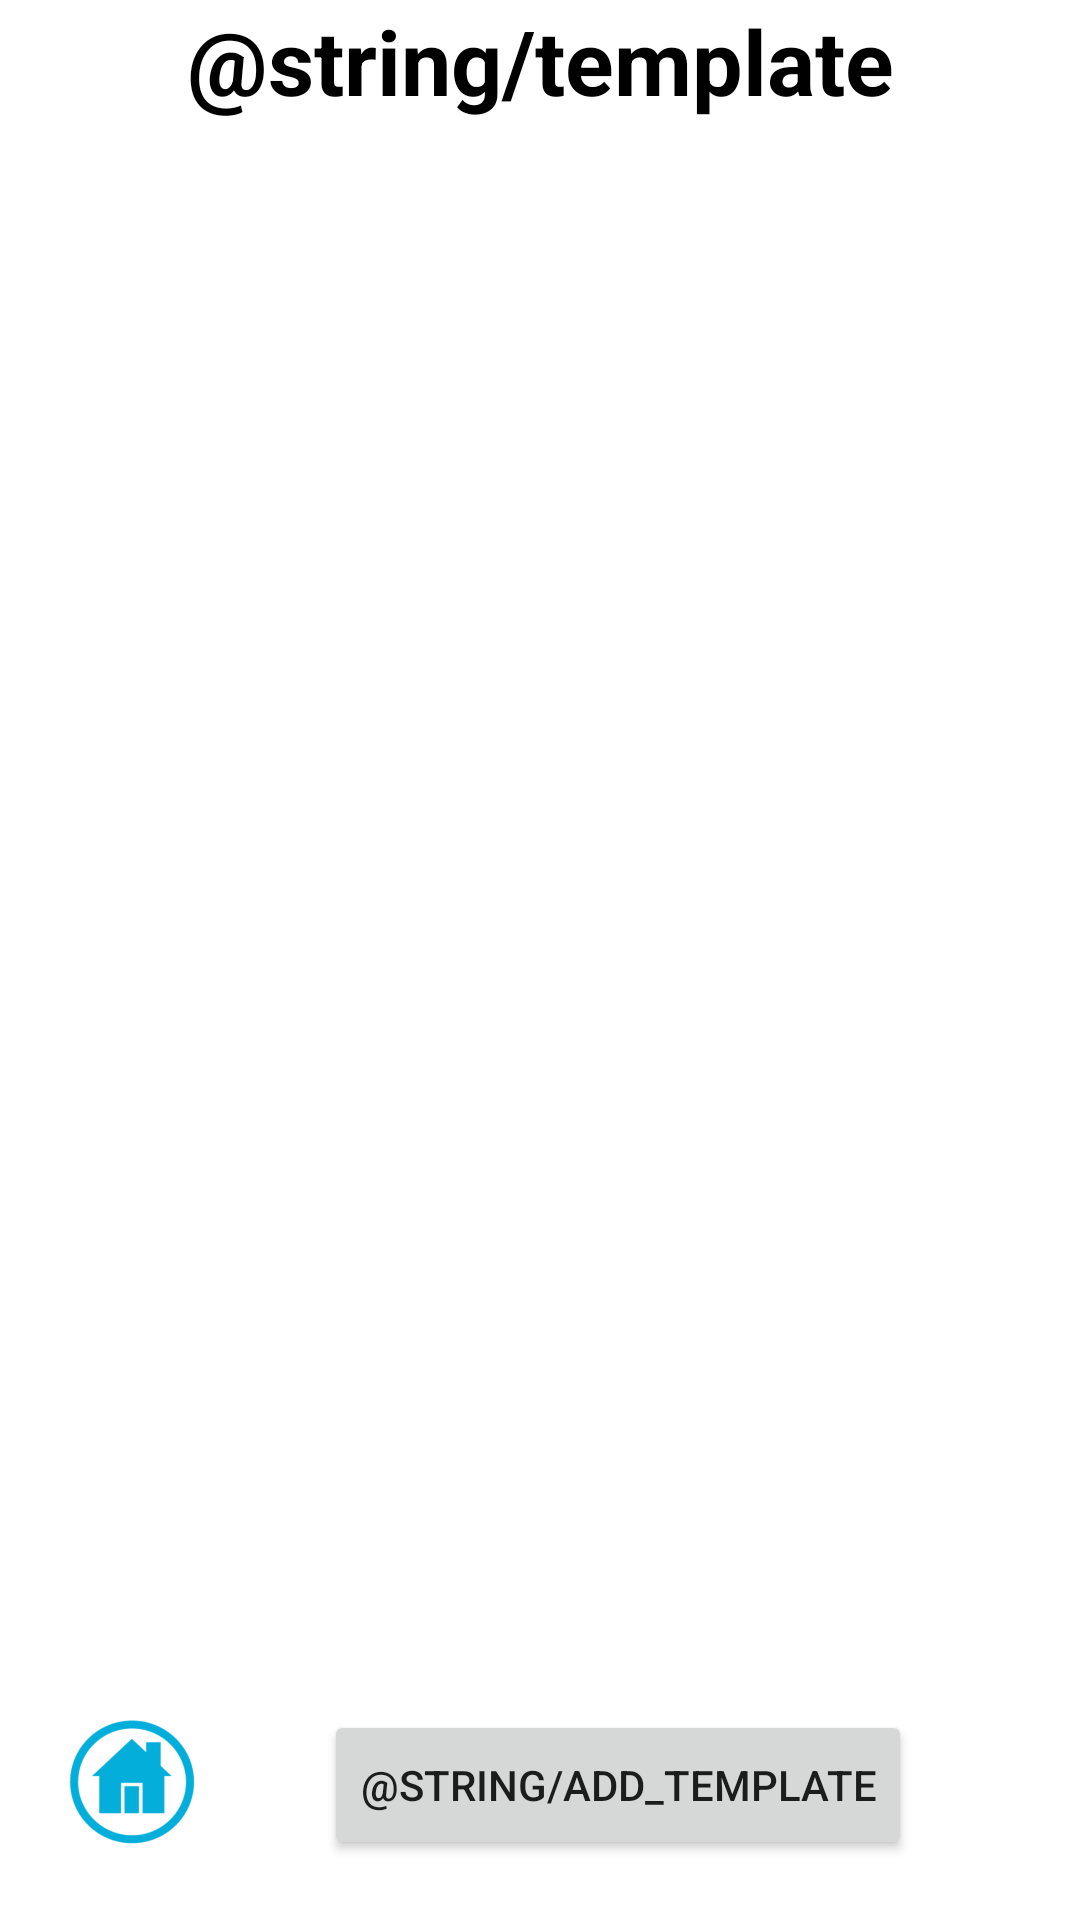

The Android layout XML behind this screen, and the referenced resources:
<!-- AndroidManifest.xml: application theme AppTheme.NoActionBar -->
<!-- res/layout/activity_show_template_list.xml -->
<?xml version="1.0" encoding="utf-8"?>
<RelativeLayout xmlns:android="http://schemas.android.com/apk/res/android"
    xmlns:tools="http://schemas.android.com/tools"
    android:id="@+id/activity_show_template_list"
    android:layout_width="match_parent"
    android:layout_height="match_parent"
    android:background="#fff"
    tools:context="com.example.chulift.demoapplication.template.ShowTemplateListActivity">

    <TextView
        android:id="@+id/header_txtView"
        android:layout_width="match_parent"
        android:layout_height="wrap_content"
        android:text="@string/template"
        android:textAlignment="center"
        android:textColor="@color/black"
        android:textSize="30sp"
        android:textStyle="bold" />

    <LinearLayout
        android:id="@+id/btm_bar"
        android:layout_width="match_parent"
        android:layout_height="wrap_content"
        android:layout_alignParentBottom="true"
        android:layout_alignParentStart="true"
        android:orientation="horizontal">

        <ImageButton
            android:contentDescription="@string/back"
            android:id="@+id/back_btn"
            android:layout_width="wrap_content"
            android:layout_height="wrap_content"
            android:layout_margin="20dp"
            android:background="#fff"
            android:src="@mipmap/home_btn" />

        <Button

            android:id="@+id/add_template_btn"
            android:layout_width="wrap_content"
            android:layout_height="50dp"
            android:layout_margin="20dp"
            android:text="@string/add_template" />


    </LinearLayout>

    <ListView
        android:id="@+id/listView1"
        android:layout_width="match_parent"
        android:layout_height="350dp"
        android:layout_above="@+id/btm_bar"
        android:layout_below="@+id/header_txtView"
        android:layout_centerHorizontal="true"
        android:layout_marginLeft="20dp"
        android:layout_marginRight="20dp"
        android:background="@color/white"
        android:padding="0dp" />
</RelativeLayout>
<!-- resources referenced by this layout -->
<resources>
  <color name="black">#000000</color>
  <color name="white">#FFFFFF</color>
  <!-- mipmap home_btn: png bitmap (mipmap-hdpi, 2365 bytes) -->
  <string name="back">ย้อนกลับ</string>
  <style name="AppTheme.NoActionBar">
          <item name="windowActionBar">false</item>
          <item name="windowNoTitle">true</item>
      </style>
</resources>
